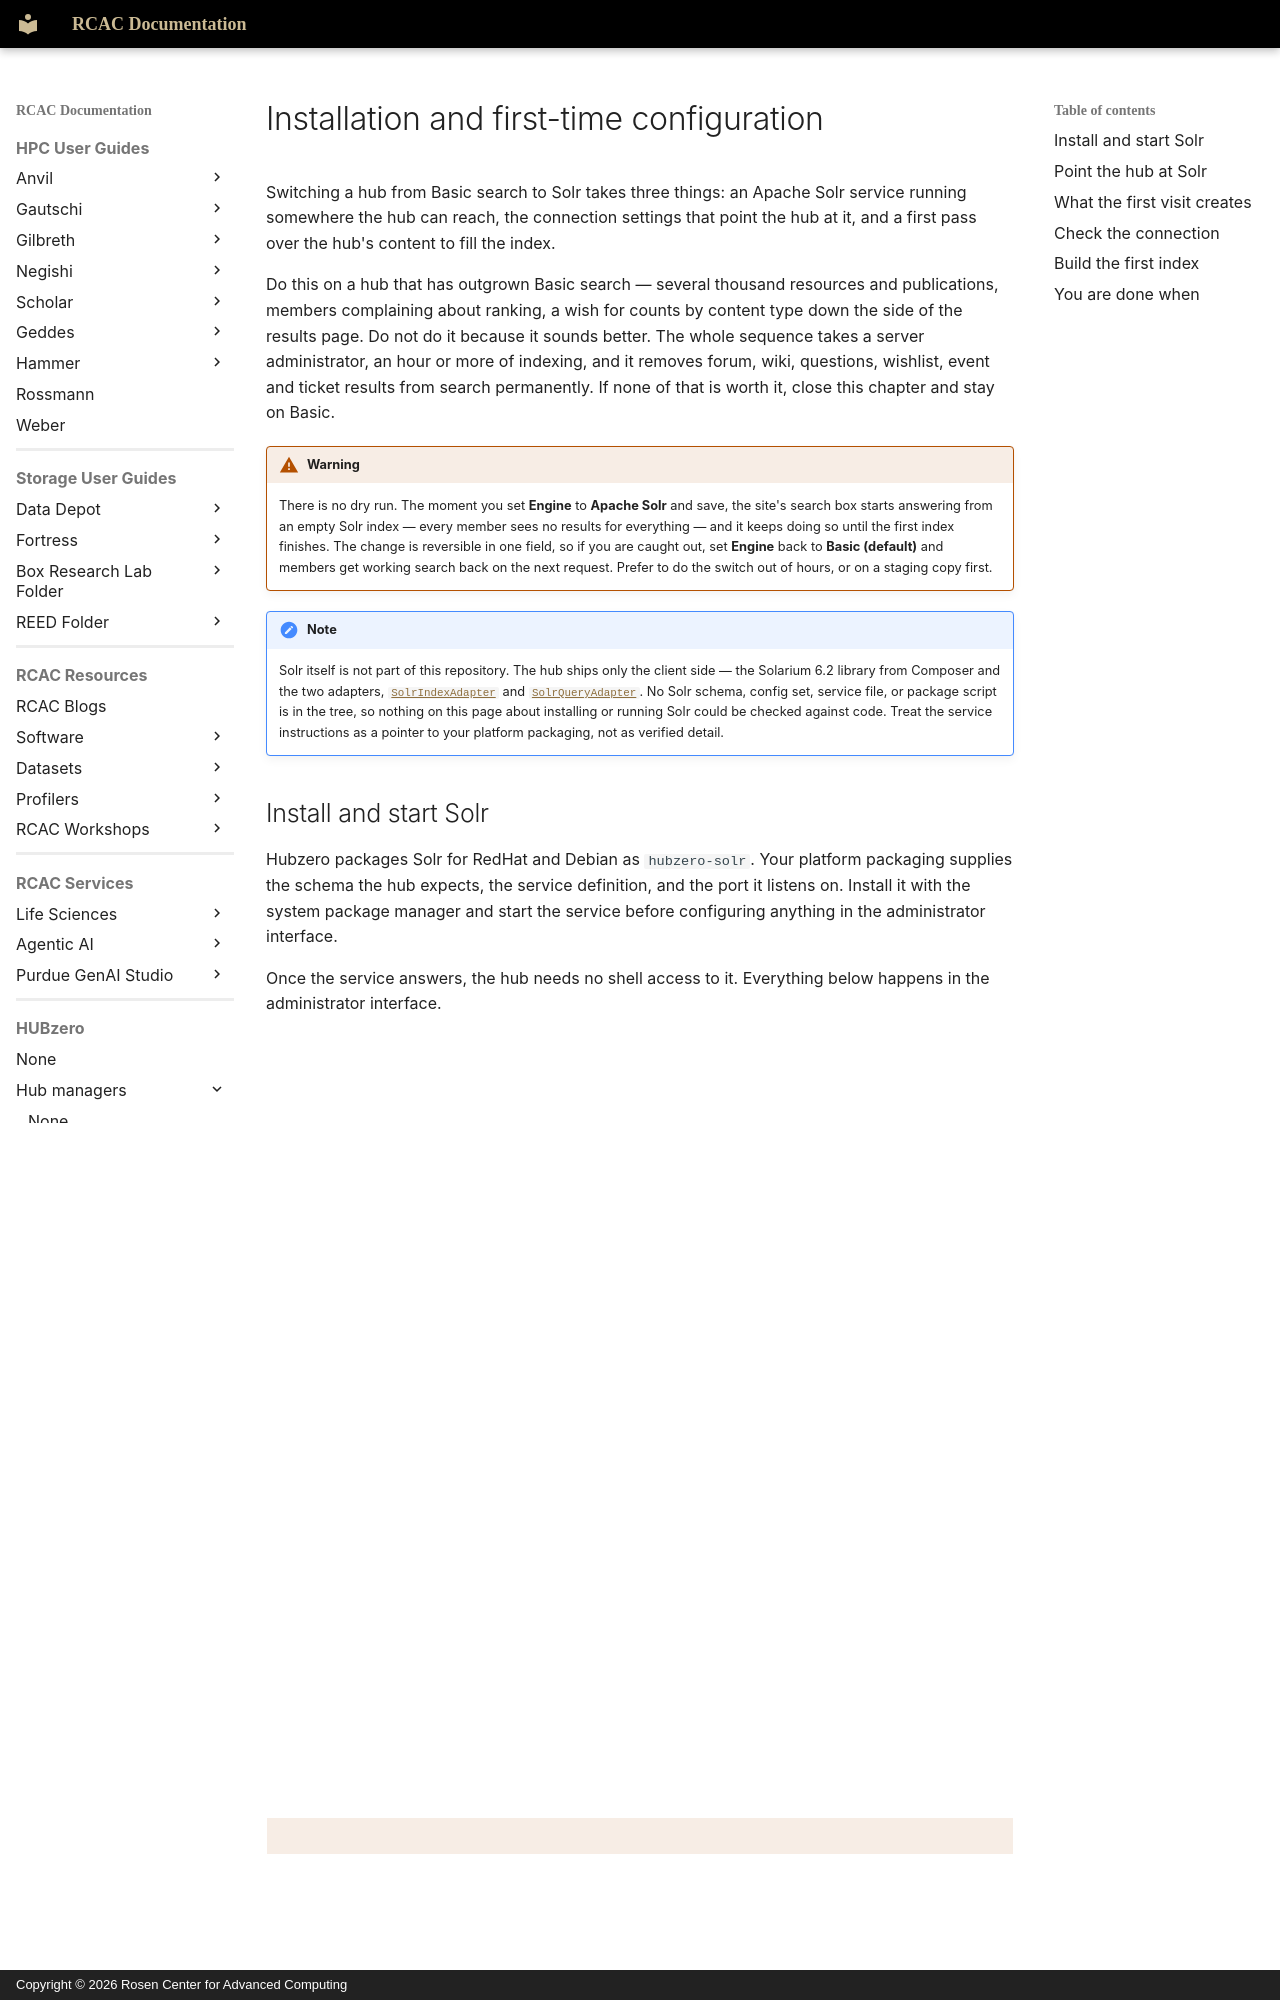

repository: PurdueRCAC/RCAC-Docs · page: hubzero/managers/components/search/install/index.html · generator: mkdocs · copyright: Copyright © 2026 Rosen Center for Advanced Computing

---
tags:
- HUBzero
render_macros: false
hubzero:
  upstream: docs/managers/09-components/31-search/01-install.md
  commit: 9c1a8c678002bdfb41860f90915a3589ab60339e
  status: rewritten
  reviewed-against: 2.4-main @ 009ec973b7
  reviewed: '2026-09-10'
  screenshots: none
  source: https://help.hubzero.org/documentation/240/managers/components/search/install
  source-id: '3391'
  modified: '2019-09-11'
---

# Installation and first-time configuration

Switching a hub from Basic search to Solr takes three things: an Apache Solr
service running somewhere the hub can reach, the connection settings that
point the hub at it, and a first pass over the hub's content to fill the
index.

Do this on a hub that has outgrown Basic search — several thousand resources
and publications, members complaining about ranking, a wish for counts by
content type down the side of the results page. Do not do it because it
sounds better. The whole sequence takes a server administrator, an hour or
more of indexing, and it removes forum, wiki, questions, wishlist, event and
ticket results from search permanently. If none of that is worth it, close
this chapter and stay on Basic.

!!! warning
    There is no dry run. The moment you set **Engine** to
    **Apache Solr** and save, the site's search box starts answering from an
    empty Solr index — every member sees no results for everything — and it
    keeps doing so until the first index finishes. The change is reversible in
    one field, so if you are caught out, set **Engine** back to
    **Basic (default)** and members get working search back on the next
    request. Prefer to do the switch out of hours, or on a staging copy first.

!!! note
    Solr itself is not part of this repository. The hub ships only
    the client side — the Solarium 6.2 library from Composer and the two
    adapters,
    [`SolrIndexAdapter`](https://github.com/hubzero/hubzero-cms/blob/9c1a8c678002bdfb41860f90915a3589ab60339e/core/libraries/Hubzero/Search/Adapters/SolrIndexAdapter.php)
    and
    [`SolrQueryAdapter`](https://github.com/hubzero/hubzero-cms/blob/9c1a8c678002bdfb41860f90915a3589ab60339e/core/libraries/Hubzero/Search/Adapters/SolrQueryAdapter.php).
    No Solr schema, config set, service file, or package script is in the tree,
    so nothing on this page about installing or running Solr could be checked
    against code. Treat the service instructions as a pointer to your platform
    packaging, not as verified detail.

## Install and start Solr

Hubzero packages Solr for RedHat and Debian as `hubzero-solr`. Your platform
packaging supplies the schema the hub expects, the service definition, and
the port it listens on. Install it with the system package manager and start
the service before configuring anything in the administrator interface.

Once the service answers, the hub needs no shell access to it. Everything
below happens in the administrator interface.
